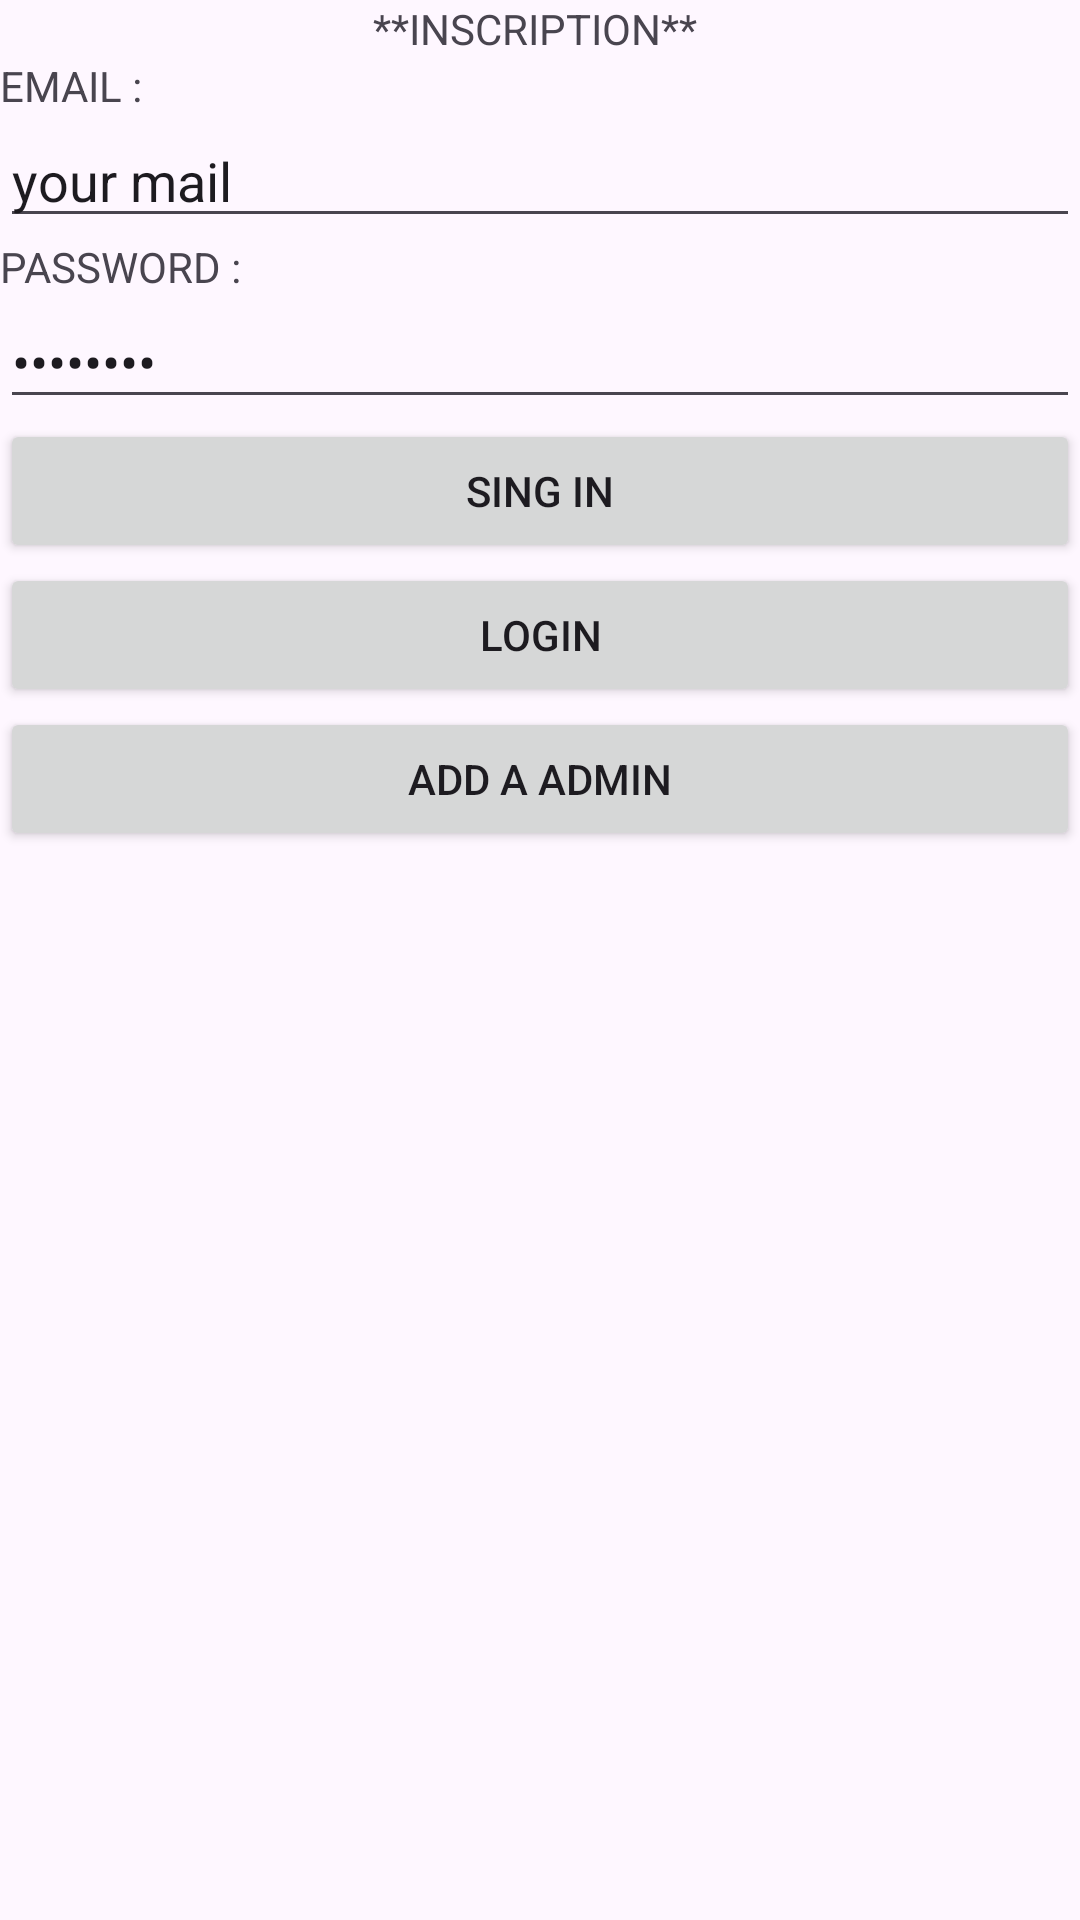

Layout XML and referenced resources for this Android screen:
<!-- AndroidManifest.xml: application theme Theme.QrScannerProject -->
<!-- res/layout/activity_main.xml -->
<?xml version="1.0" encoding="utf-8"?>
<androidx.appcompat.widget.LinearLayoutCompat xmlns:android="http://schemas.android.com/apk/res/android"
    xmlns:app="http://schemas.android.com/apk/res-auto"
    xmlns:tools="http://schemas.android.com/tools"
    android:layout_width="match_parent"
    android:layout_height="wrap_content"
    android:layout_gravity="center_vertical"
    android:orientation="vertical"
    tools:context=".MainActivity">

    <TextView
        android:layout_width="match_parent"
        android:layout_height="wrap_content"
        android:layout_gravity="center_vertical"
        android:foregroundGravity="center_vertical"
        android:gravity="center"
        android:text="**INSCRIPTION** " />

    <TextView
        android:id="@+id/tv_email_main"
        android:layout_width="match_parent"
        android:layout_height="wrap_content"
        android:layout_gravity="center_vertical"
        android:foregroundGravity="center_vertical"
        android:gravity="center_vertical"
        android:text="EMAIL :" />

    <EditText
        android:id="@+id/et_children_email"
        android:layout_width="match_parent"
        android:layout_height="wrap_content"
        android:layout_gravity="center_vertical"
        android:autoLink="email"
        android:text="your mail"
        android:foregroundGravity="center_vertical"
        android:gravity="center_vertical" />

    <TextView
        android:id="@+id/tv_main_pwd"
        android:layout_width="match_parent"
        android:layout_height="wrap_content"
        android:layout_gravity="center_vertical"
        android:foregroundGravity="center_vertical"
        android:gravity="center_vertical"
        android:text="PASSWORD :" />

    <EditText
        android:id="@+id/et_children_pwd"
        android:layout_width="match_parent"
        android:layout_height="wrap_content"
        android:layout_gravity="center_vertical"
        android:foregroundGravity="center_vertical"
        android:gravity="center_vertical"
        android:password="true"
        android:text="password"/>


    <Button
        android:id="@+id/bt_Ecrire_main"
        android:layout_width="match_parent"
        android:layout_height="wrap_content"
        android:layout_gravity="center_vertical"
        android:foregroundGravity="center_vertical"
        android:gravity="center"
        android:onClick="xmlClickEvent"
        android:text="sing in" />

    <Button
        android:id="@+id/bt_Lire_main"
        android:layout_width="match_parent"
        android:layout_height="wrap_content"
        android:layout_gravity="center_vertical"
        android:foregroundGravity="center_vertical"
        android:gravity="center"
        android:onClick="xmlClickEvent"
        android:text="Login" />

    <Button
        android:id="@+id/bt_LireLogin_main"
        android:layout_width="match_parent"
        android:layout_height="wrap_content"
        android:layout_gravity="center_vertical"
        android:layout_marginBottom="16dp"
        android:gravity="center"
        android:onClick="xmlClickEvent"
        android:text="Add a admin" />

</androidx.appcompat.widget.LinearLayoutCompat>
<!-- resources referenced by this layout -->
<resources>
  <style name="Theme.QrScannerProject" parent="Base.Theme.QrScannerProject" />
  <style name="Base.Theme.QrScannerProject" parent="Theme.Material3.DayNight.NoActionBar">
          
          
      </style>
</resources>
